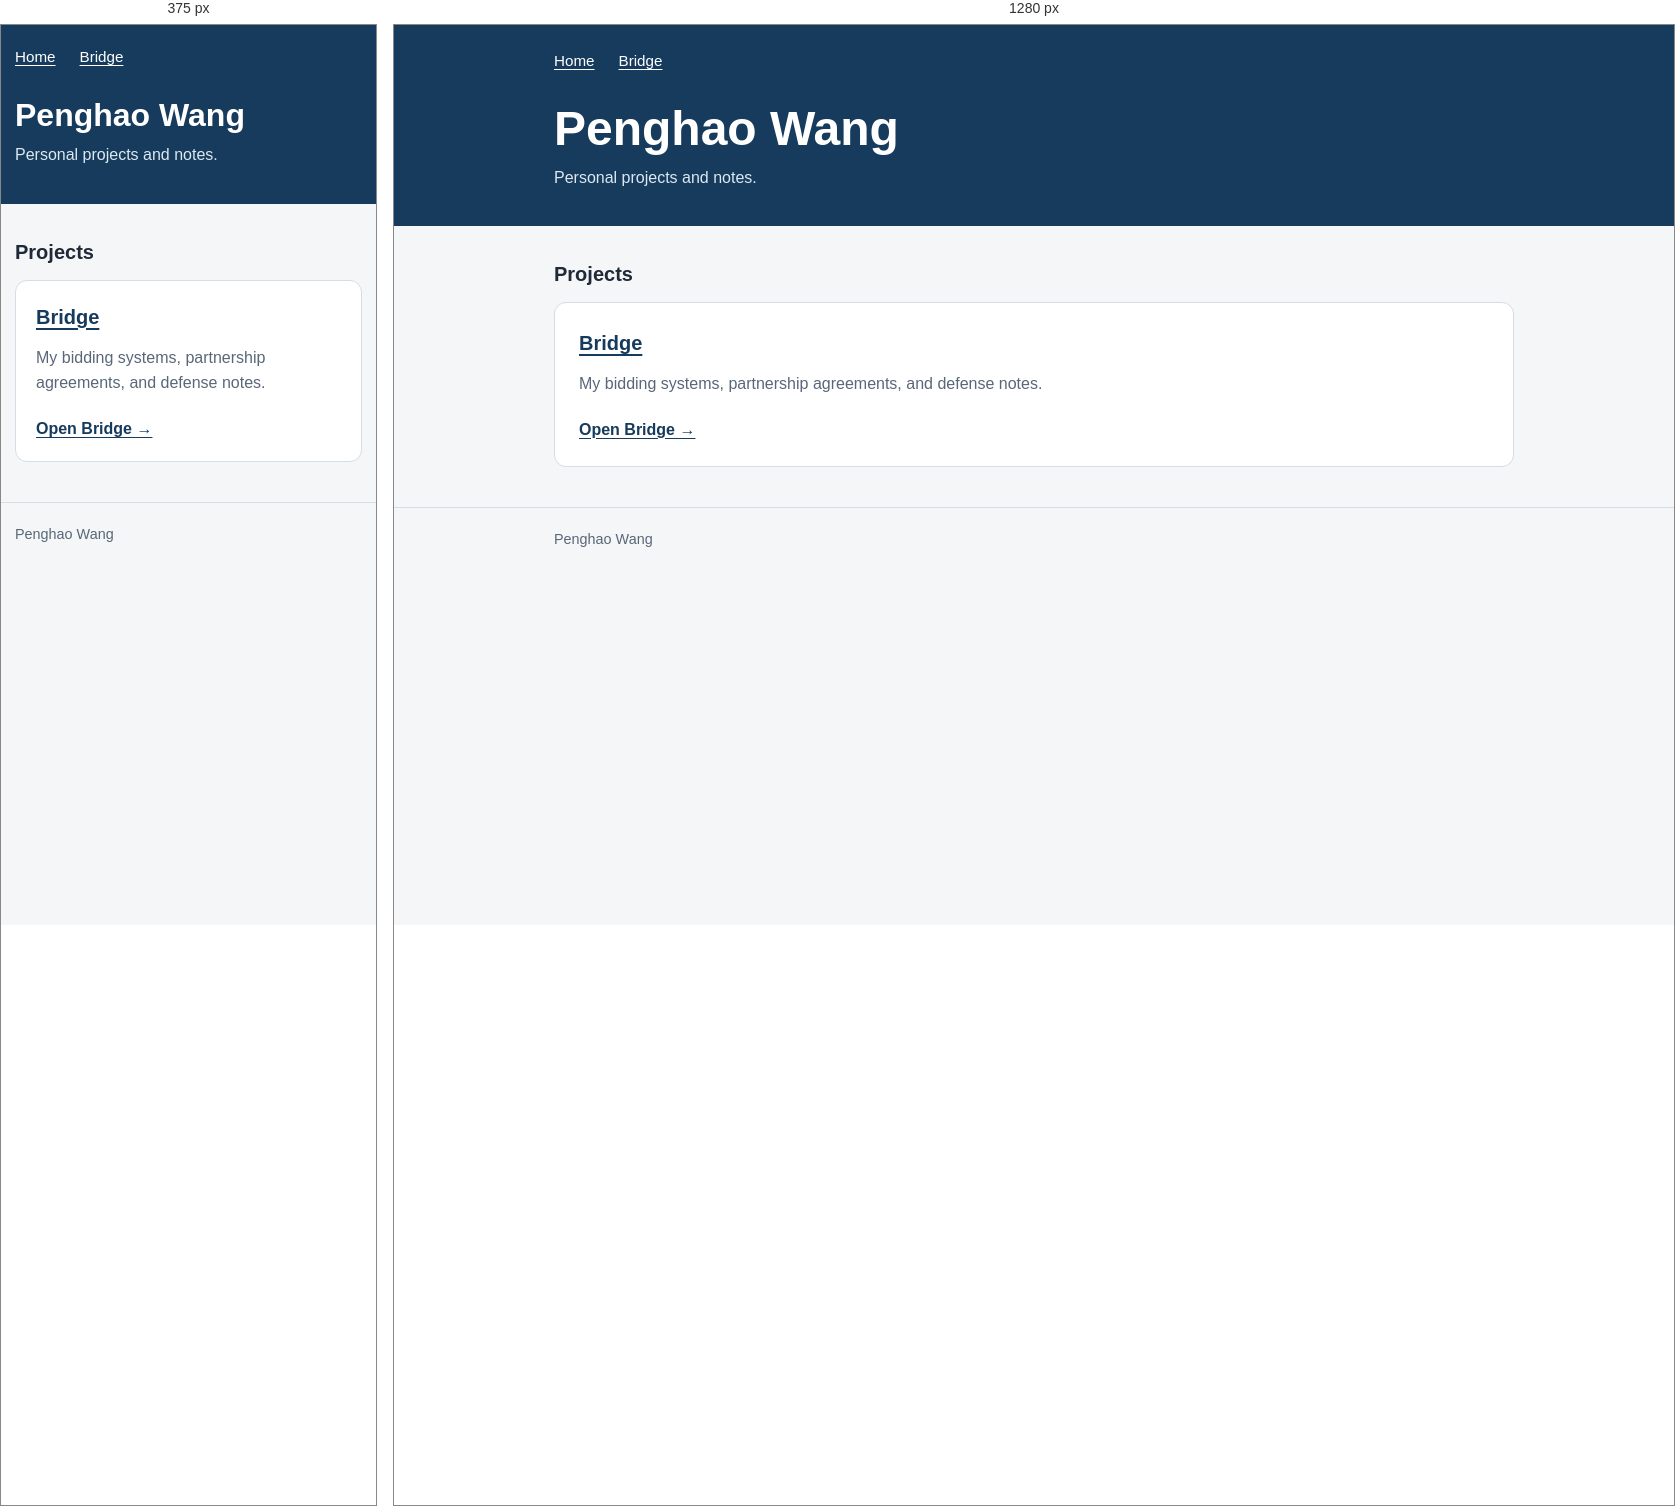
Rendered at 375 px and 1280 px, left to right.

<!-- file: index.html -->
<!doctype html>
<html lang="en">
<head>
  <meta charset="utf-8">
  <meta name="viewport" content="width=device-width, initial-scale=1">
  <meta name="description" content="Personal projects and notes.">
  <title>Penghao Wang</title>
  <link rel="stylesheet" href="style.css">
</head>
<body>
  <header class="site-header">
    <div class="container">
      <nav class="site-nav" aria-label="Main navigation">
        <a href="./" aria-current="page">Home</a>
        <a href="/bridge/">Bridge</a>
      </nav>
      <h1>Penghao Wang</h1>
      <p>Personal projects and notes.</p>
    </div>
  </header>
  <main class="container">
    <section aria-labelledby="projects-title">
      <h2 id="projects-title">Projects</h2>
      <article class="card">
        <h2><a href="/bridge/">Bridge</a></h2>
        <p>My bidding systems, partnership agreements, and defense notes.</p>
        <a class="page-link" href="/bridge/">Open Bridge →</a>
      </article>
    </section>
  </main>
  <footer class="site-footer">
    <div class="container">Penghao Wang</div>
  </footer>
</body>
</html>


/* @media block from style.css */
@media (max-width: 560px) {
  .container { width: calc(100% - 28px); }
  .site-header { padding-top: 20px; }
  .card { padding: 20px; }
}